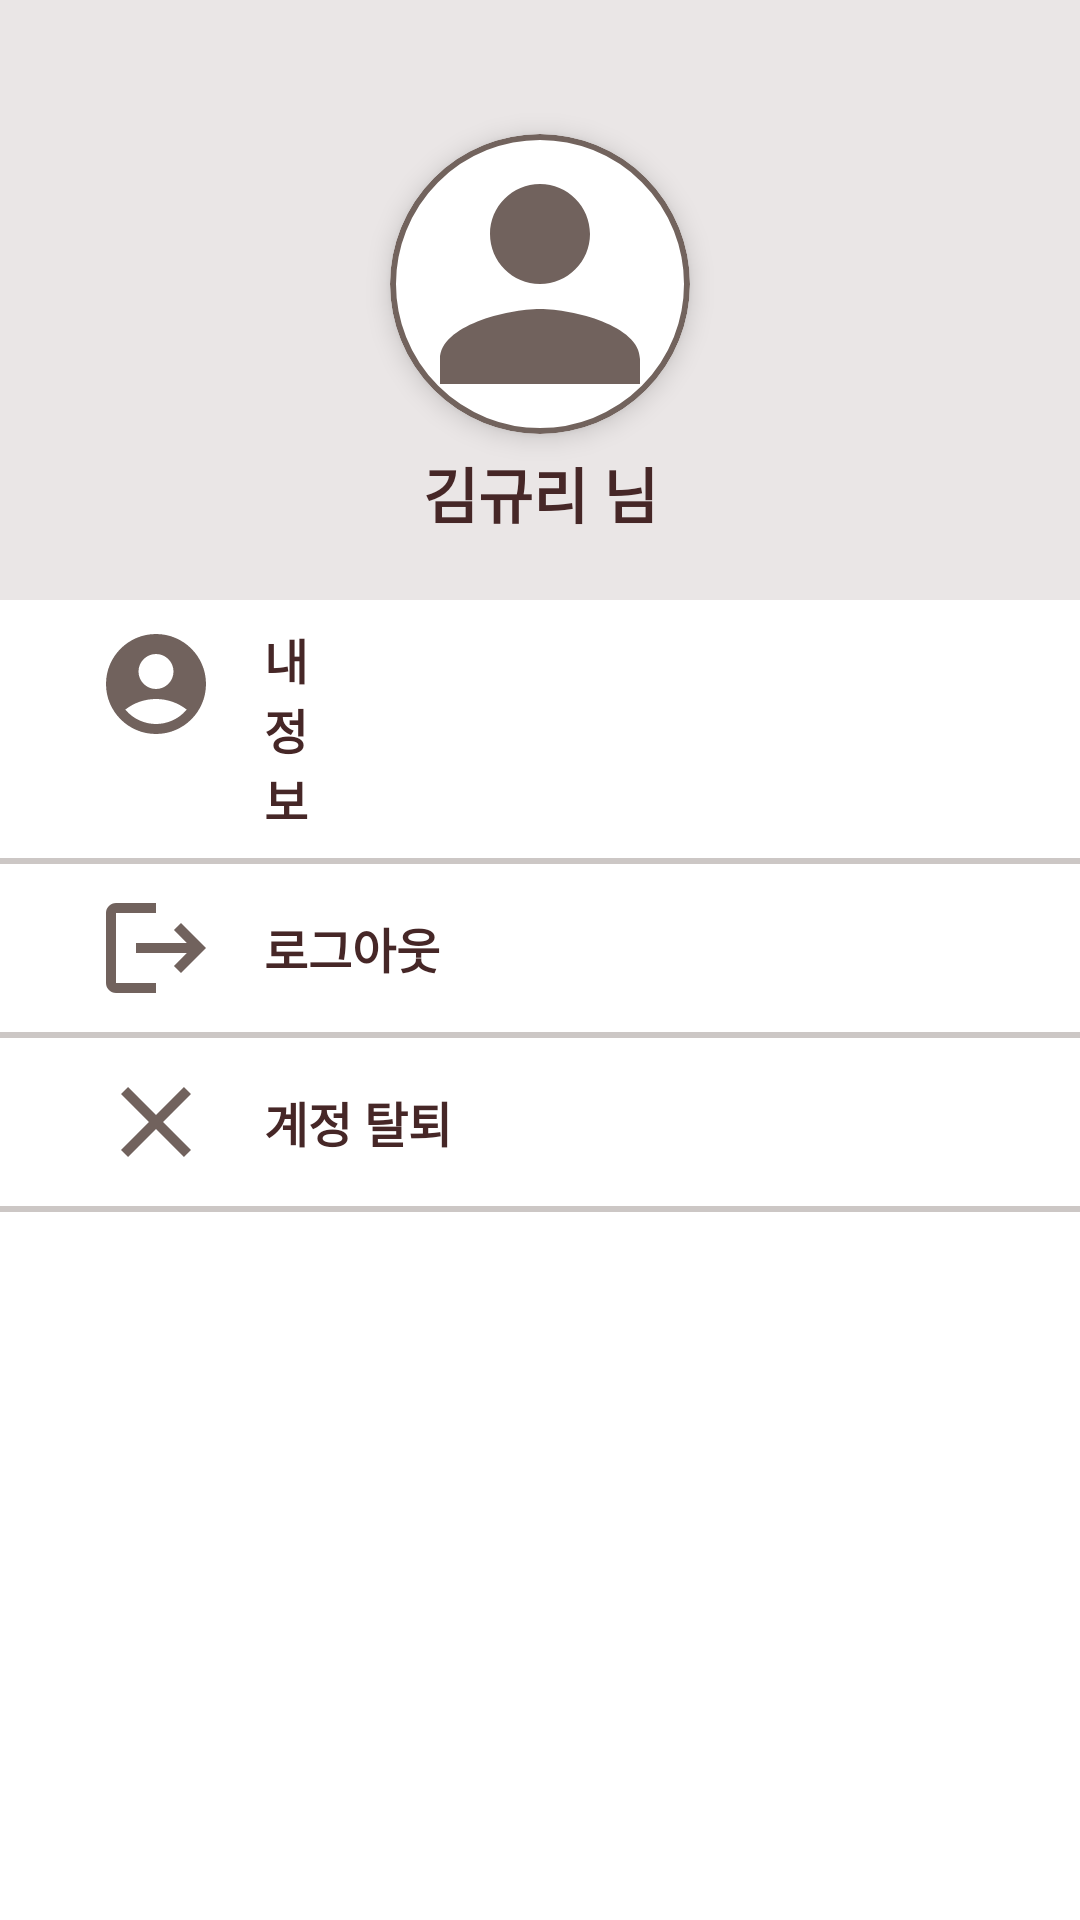

Produce the Android XML layout that renders to this screen, including the resource entries it uses.
<!-- AndroidManifest.xml: application theme Theme.Final_project -->
<!-- res/layout/fragment_my_page.xml -->
<?xml version="1.0" encoding="utf-8"?>
<androidx.constraintlayout.widget.ConstraintLayout
    xmlns:android="http://schemas.android.com/apk/res/android"
    xmlns:tools="http://schemas.android.com/tools"
    android:layout_width="match_parent"
    android:layout_height="match_parent"
    xmlns:app="http://schemas.android.com/apk/res-auto"
    tools:context=".nav.MyPageFragment">

    <LinearLayout
        android:id="@+id/layout02"
        android:layout_width="match_parent"
        android:layout_height="200dp"
        app:layout_constraintTop_toTopOf="parent"
        app:layout_constraintStart_toStartOf="parent"
        app:layout_constraintEnd_toEndOf="parent"
        android:gravity="center_vertical"
        android:paddingTop="20dp"
        android:background="@drawable/profile_back_style"
        android:orientation="vertical">

        <com.google.android.material.card.MaterialCardView
            android:layout_width="100dp"
            android:layout_height="100dp"
            app:cardCornerRadius="50dp"
            app:cardElevation="5dp"
            app:strokeWidth="2dp"
            app:strokeColor="@color/lightBrown"
            android:layout_marginTop="20dp"
            android:layout_marginBottom="5dp"
            android:layout_gravity="center"
            app:layout_constraintStart_toStartOf="parent"
            app:layout_constraintTop_toTopOf="parent"  >

            <FrameLayout
                android:layout_width="match_parent"
                android:layout_height="match_parent">

                <ImageView
                    android:id="@+id/img_personal"
                    android:layout_width="match_parent"
                    android:layout_height="match_parent"
                    android:layout_gravity="center"
                    android:adjustViewBounds="true"
                    android:scaleType="centerCrop"
                    android:src="@drawable/baseline_person_24" />

                <ImageView
                    android:id="@+id/imageView"
                    android:layout_width="wrap_content"
                    android:layout_height="wrap_content"
                    android:background="@drawable/search_style"
                    android:src="@drawable/baseline_search_24"
                    android:layout_gravity="bottom"
                    android:layout_marginLeft="250dp"
                    android:layout_marginBottom="32dp"/>

            </FrameLayout>

        </com.google.android.material.card.MaterialCardView>

        <TextView
            android:id="@+id/text_name"
            android:layout_width="match_parent"
            android:layout_height="wrap_content"
            android:text="김규리 님"
            android:textColor="#462727"
            android:textSize="20sp"
            android:textStyle="bold"
            android:gravity="center"
            android:layout_marginBottom="16dp"/>

    </LinearLayout>

    <LinearLayout
        android:layout_width="match_parent"
        android:layout_height="wrap_content"
        android:layout_marginTop="8dp"
        android:orientation="vertical"
        app:layout_constraintEnd_toEndOf="parent"
        app:layout_constraintStart_toStartOf="parent"
        app:layout_constraintTop_toBottomOf="@+id/layout02">

        <LinearLayout
            android:id="@+id/btn_my_info"
            android:layout_width="match_parent"
            android:layout_height="wrap_content"
            android:orientation="horizontal"
            android:layout_marginLeft="32dp"
            android:layout_marginRight="32dp"
            android:layout_marginBottom="8dp">

            <ImageView
                android:id="@+id/img_my_info"
                android:layout_width="40dp"
                android:layout_height="40dp"
                android:src="@drawable/baseline_account_circle_24"/>

            <TextView
                android:id="@+id/text_my_info"
                android:layout_width="wrap_content"
                android:layout_height="wrap_content"
                android:text="내 정보"
                android:layout_gravity="center"
                android:textSize="16sp"
                android:textColor="#462727"
                android:textStyle="bold"
                android:layout_marginLeft="16dp"
                android:layout_marginRight="220dp"/>

            <ImageButton
                android:id="@+id/btn_go_to_my_page"
                android:layout_width="wrap_content"
                android:layout_height="wrap_content"
                android:src="@drawable/baseline_arrow_forward_ios_24"
                android:background="@drawable/btn_style4"
                android:layout_gravity="center"/>


        </LinearLayout>


        <TextView
            android:layout_width="match_parent"
            android:layout_height="2dp"
            android:layout_gravity="right"
            android:layout_marginBottom="8dp"
            android:background="#5B72635D" />

        <LinearLayout
            android:id="@+id/btn_logout"
            android:layout_width="match_parent"
            android:layout_height="wrap_content"
            android:orientation="horizontal"
            android:layout_marginLeft="32dp"
            android:layout_marginRight="32dp"
            android:layout_marginBottom="8dp">

            <ImageView
                android:id="@+id/img_logout"
                android:layout_width="40dp"
                android:layout_height="40dp"
                android:src="@drawable/baseline_logout_24"/>

            <TextView
                android:id="@+id/text_logout"
                android:layout_width="match_parent"
                android:layout_height="wrap_content"
                android:text="로그아웃"
                android:textStyle="bold"
                android:layout_gravity="center"
                android:textSize="16sp"
                android:textColor="#462727"
                android:layout_marginLeft="16dp"/>

        </LinearLayout>

        <TextView
            android:layout_width="match_parent"
            android:layout_height="2dp"
            android:layout_gravity="right"
            android:layout_marginBottom="8dp"
            android:background="#5B72635D" />

        <LinearLayout
            android:id="@+id/btn_delete"
            android:layout_width="match_parent"
            android:layout_height="wrap_content"
            android:layout_marginLeft="32dp"
            android:layout_marginRight="32dp"
            android:layout_marginBottom="8dp"
            android:orientation="horizontal">

            <ImageView
                android:id="@+id/img_delete"
                android:layout_width="40dp"
                android:layout_height="40dp"
                android:src="@drawable/baseline_close_24"/>

            <TextView
                android:id="@+id/text_delete"
                android:layout_width="match_parent"
                android:layout_height="wrap_content"
                android:text="계정 탈퇴"
                android:textStyle="bold"
                android:layout_gravity="center"
                android:textSize="16sp"
                android:textColor="#462727"
                android:layout_marginLeft="16dp"/>

        </LinearLayout>

        <TextView
            android:layout_width="match_parent"
            android:layout_height="2dp"
            android:layout_gravity="right"
            android:layout_marginBottom="16dp"
            android:background="#5B72635D" />

    </LinearLayout>


</androidx.constraintlayout.widget.ConstraintLayout>
<!-- resources referenced by this layout -->
<resources>
  <color name="lightBrown">#72635D</color>
  <!-- drawable baseline_arrow_forward_ios_24 (drawable) -->
  <vector android:autoMirrored="true" android:height="24dp"
      android:tint="#71625D" android:viewportHeight="24"
      android:viewportWidth="24" android:width="24dp" xmlns:android="http://schemas.android.com/apk/res/android">
      <path android:fillColor="@android:color/white" android:pathData="M6.23,20.23l1.77,1.77l10,-10l-10,-10l-1.77,1.77l8.23,8.23z"/>
  </vector>
  <!-- drawable baseline_close_24 (drawable) -->
  <vector android:height="24dp" android:tint="#71625D"
      android:viewportHeight="24" android:viewportWidth="24"
      android:width="24dp" xmlns:android="http://schemas.android.com/apk/res/android">
      <path android:fillColor="@android:color/white" android:pathData="M19,6.41L17.59,5 12,10.59 6.41,5 5,6.41 10.59,12 5,17.59 6.41,19 12,13.41 17.59,19 19,17.59 13.41,12z"/>
  </vector>
  <!-- drawable baseline_logout_24 (drawable) -->
  <vector android:autoMirrored="true" android:height="24dp"
      android:tint="#71625D" android:viewportHeight="24"
      android:viewportWidth="24" android:width="24dp" xmlns:android="http://schemas.android.com/apk/res/android">
      <path android:fillColor="@android:color/white" android:pathData="M17,7l-1.41,1.41L18.17,11H8v2h10.17l-2.58,2.58L17,17l5,-5zM4,5h8V3H4c-1.1,0 -2,0.9 -2,2v14c0,1.1 0.9,2 2,2h8v-2H4V5z"/>
  </vector>
  <!-- drawable baseline_person_24 (drawable) -->
  <vector android:height="24dp" android:tint="#71625D"
      android:viewportHeight="24" android:viewportWidth="24"
      android:width="24dp" xmlns:android="http://schemas.android.com/apk/res/android">
      <path android:fillColor="@android:color/white" android:pathData="M12,12c2.21,0 4,-1.79 4,-4s-1.79,-4 -4,-4 -4,1.79 -4,4 1.79,4 4,4zM12,14c-2.67,0 -8,1.34 -8,4v2h16v-2c0,-2.66 -5.33,-4 -8,-4z"/>
  </vector>
  <!-- drawable btn_style4 (drawable) -->
  <?xml version="1.0" encoding="utf-8"?>
  <shape xmlns:android="http://schemas.android.com/apk/res/android"
      android:shape="rectangle" android:padding = "10dp">
      
      <solid android:color="#FFFFFF"/>
      
      <corners
          android:bottomLeftRadius="10dp"
          android:bottomRightRadius="10dp"
          android:topLeftRadius="10dp"
          android:topRightRadius="10dp"/>
      
      <stroke android:width="1dp"
          android:color="#FFFFFF"/>
  </shape>
  <!-- drawable profile_back_style (drawable) -->
  <?xml version="1.0" encoding="utf-8"?>
  <shape xmlns:android="http://schemas.android.com/apk/res/android"
      android:shape="rectangle" android:padding = "10dp">
      
      <solid android:color="#EAE6E6"/>
  
      
      <stroke android:width="1dp"
          android:color="#EAE6E6"/>
  </shape>
  <!-- drawable search_style (drawable) -->
  <?xml version="1.0" encoding="utf-8"?>
  <shape xmlns:android="http://schemas.android.com/apk/res/android"
      android:shape="oval">
      <solid android:color="#72635D"/>
      <stroke android:color="@color/lightBrown"
          android:width="2dp"/>
  </shape>
  <style name="Theme.Final_project" parent="Base.Theme.Final_project" />
  <style name="Base.Theme.Final_project" parent="Theme.MaterialComponents.Light.NoActionBar">
          
          
          <item name="colorPrimaryVariant">@color/lightDarkBrown</item>
          <item name="colorAccent">@color/lightBrown</item>
          <item name="colorControlNormal">@color/lightDarkBrown</item>
          <item name="android:statusBarColor" tools:targetApi="1">?attr/colorPrimaryVariant</item>
      </style>
  <color name="lightDarkBrown">#4C3F3F</color>
</resources>
